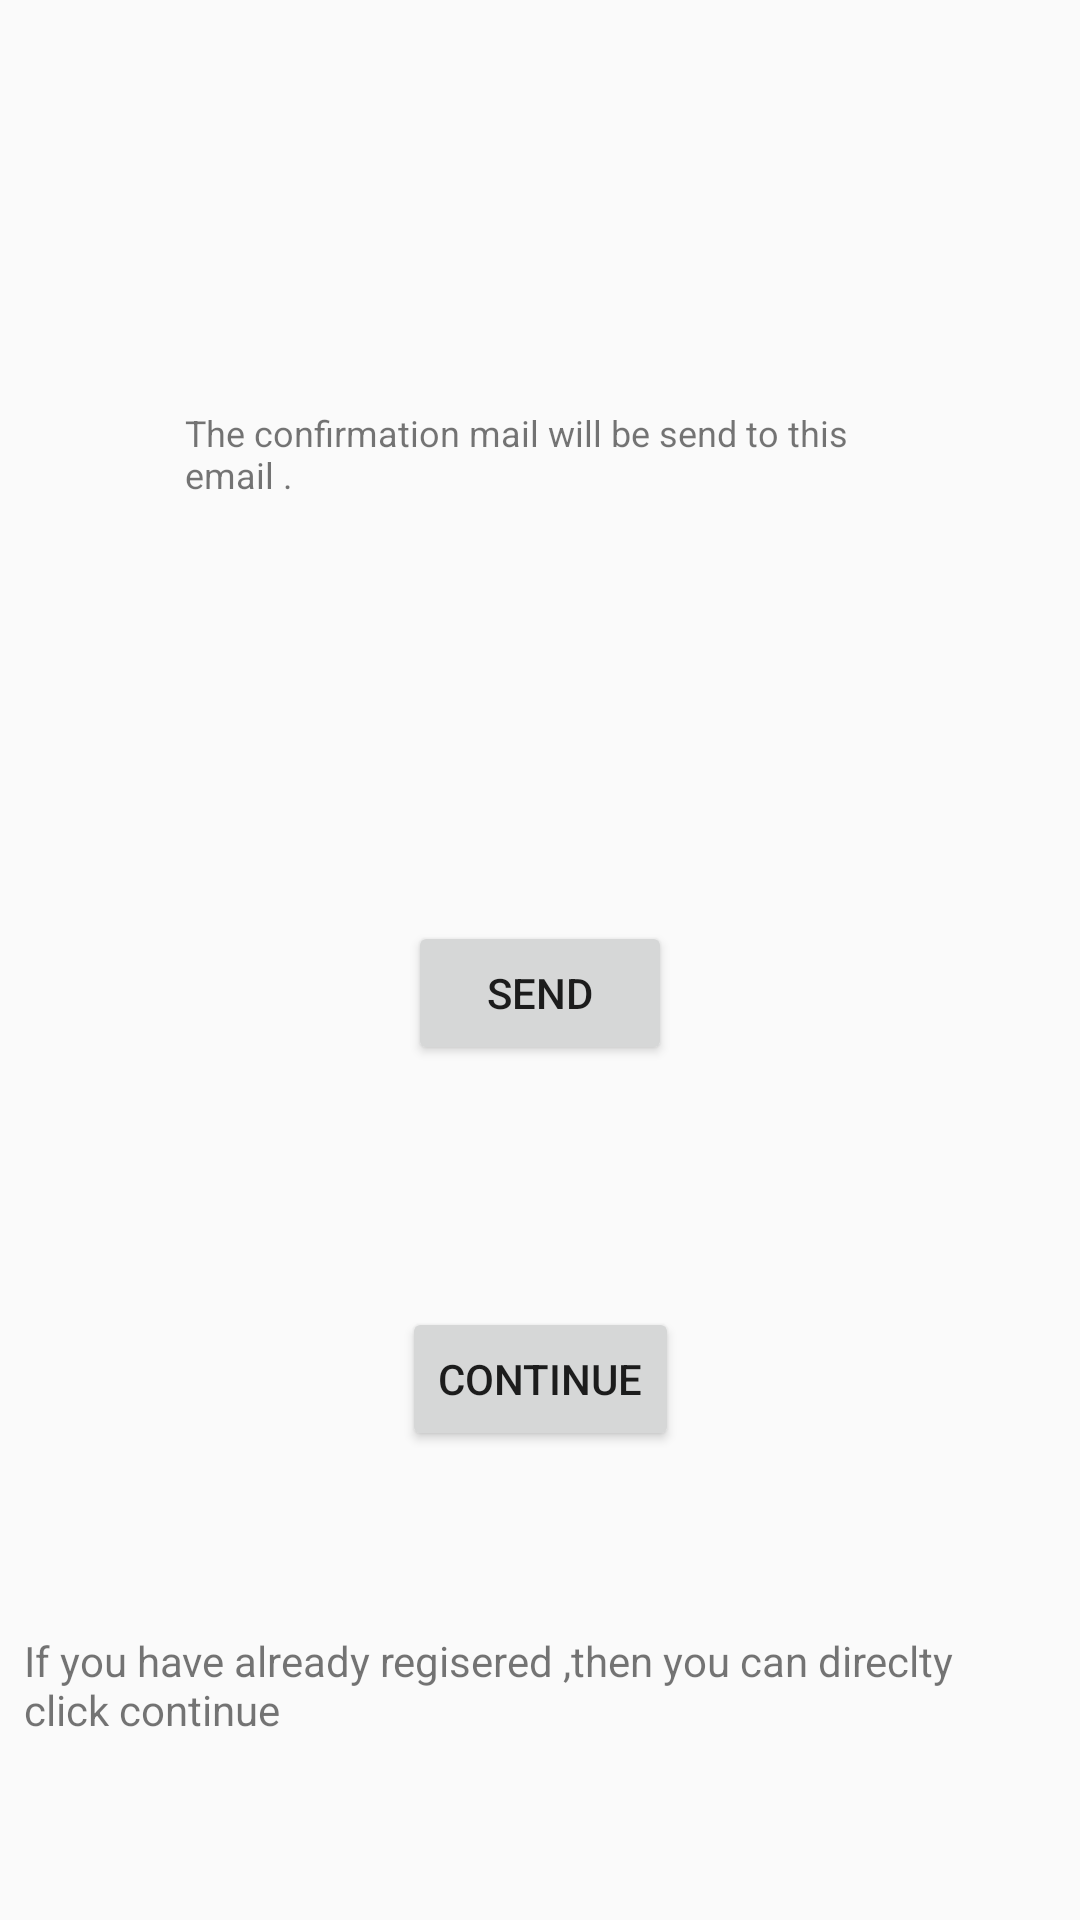

Reconstruct the res/layout file that produces this screen, plus the resources it refers to.
<!-- AndroidManifest.xml: application theme AppTheme -->
<!-- res/layout/activity_admin_email_verify.xml -->
<?xml version="1.0" encoding="utf-8"?>
<android.support.constraint.ConstraintLayout xmlns:android="http://schemas.android.com/apk/res/android"
    xmlns:app="http://schemas.android.com/apk/res-auto"
    xmlns:tools="http://schemas.android.com/tools"
    android:layout_width="match_parent"
    android:layout_height="match_parent"
    tools:context="glitz.com.glitzhack.AdminEmailVerify">

    <TextView
        android:id="@+id/textView3"
        android:layout_width="237dp"
        android:layout_height="34dp"
        android:layout_marginEnd="8dp"
        android:layout_marginStart="8dp"
        android:layout_marginTop="136dp"
        android:text="The confirmation mail will be send to this email ."
        android:textSize="12sp"
        app:layout_constraintEnd_toEndOf="parent"
        app:layout_constraintStart_toStartOf="parent"
        app:layout_constraintTop_toTopOf="parent" />

    <Button
        android:id="@+id/btn_send"
        android:layout_width="wrap_content"
        android:layout_height="wrap_content"
        android:layout_marginBottom="8dp"
        android:layout_marginTop="8dp"
        android:text="send"
        app:layout_constraintBottom_toBottomOf="parent"
        app:layout_constraintLeft_toLeftOf="parent"
        app:layout_constraintRight_toRightOf="parent"
        app:layout_constraintTop_toBottomOf="@+id/textView3"
        app:layout_constraintVertical_bias="0.318" />

    <Button
        android:id="@+id/btn_continue"
        android:layout_width="wrap_content"
        android:layout_height="wrap_content"
        android:layout_marginBottom="84dp"
        android:layout_marginEnd="8dp"
        android:layout_marginStart="8dp"
        android:layout_marginTop="8dp"
        android:text="Continue"
        app:layout_constraintBottom_toBottomOf="parent"
        app:layout_constraintEnd_toEndOf="parent"
        app:layout_constraintStart_toStartOf="parent"
        app:layout_constraintTop_toBottomOf="@+id/btn_send" />

    <TextView
        android:id="@+id/textView"
        android:layout_width="340dp"
        android:layout_height="36dp"
        android:layout_marginBottom="8dp"
        android:layout_marginStart="8dp"
        android:layout_marginTop="8dp"
        android:text="If you have already regisered ,then you can direclty click continue"
        app:layout_constraintBottom_toBottomOf="parent"
        app:layout_constraintRight_toRightOf="parent"
        app:layout_constraintStart_toStartOf="parent"
        app:layout_constraintTop_toBottomOf="@+id/btn_continue" />

</android.support.constraint.ConstraintLayout>
<!-- resources referenced by this layout -->
<resources>
  <style name="AppTheme" parent="Theme.AppCompat.Light">
          
          <item name="windowNoTitle">true</item>
          <item name="android:windowNoTitle">true</item>
          <item name="colorPrimary">@color/colorPrimary</item>
          <item name="colorPrimaryDark">@color/colorPrimaryDark</item>
          <item name="colorAccent">@color/colorAccent</item>
          <item name="android:statusBarColor">@android:color/transparent</item>
          
      </style>
  <!-- not gathered from this repository: default colours our renderer supplied (Android Studio template values) -->
  <color name="colorPrimary">#FF6200EE</color>
  <color name="colorPrimaryDark">#FF3700B3</color>
  <color name="colorAccent">#FF03DAC5</color>
</resources>
